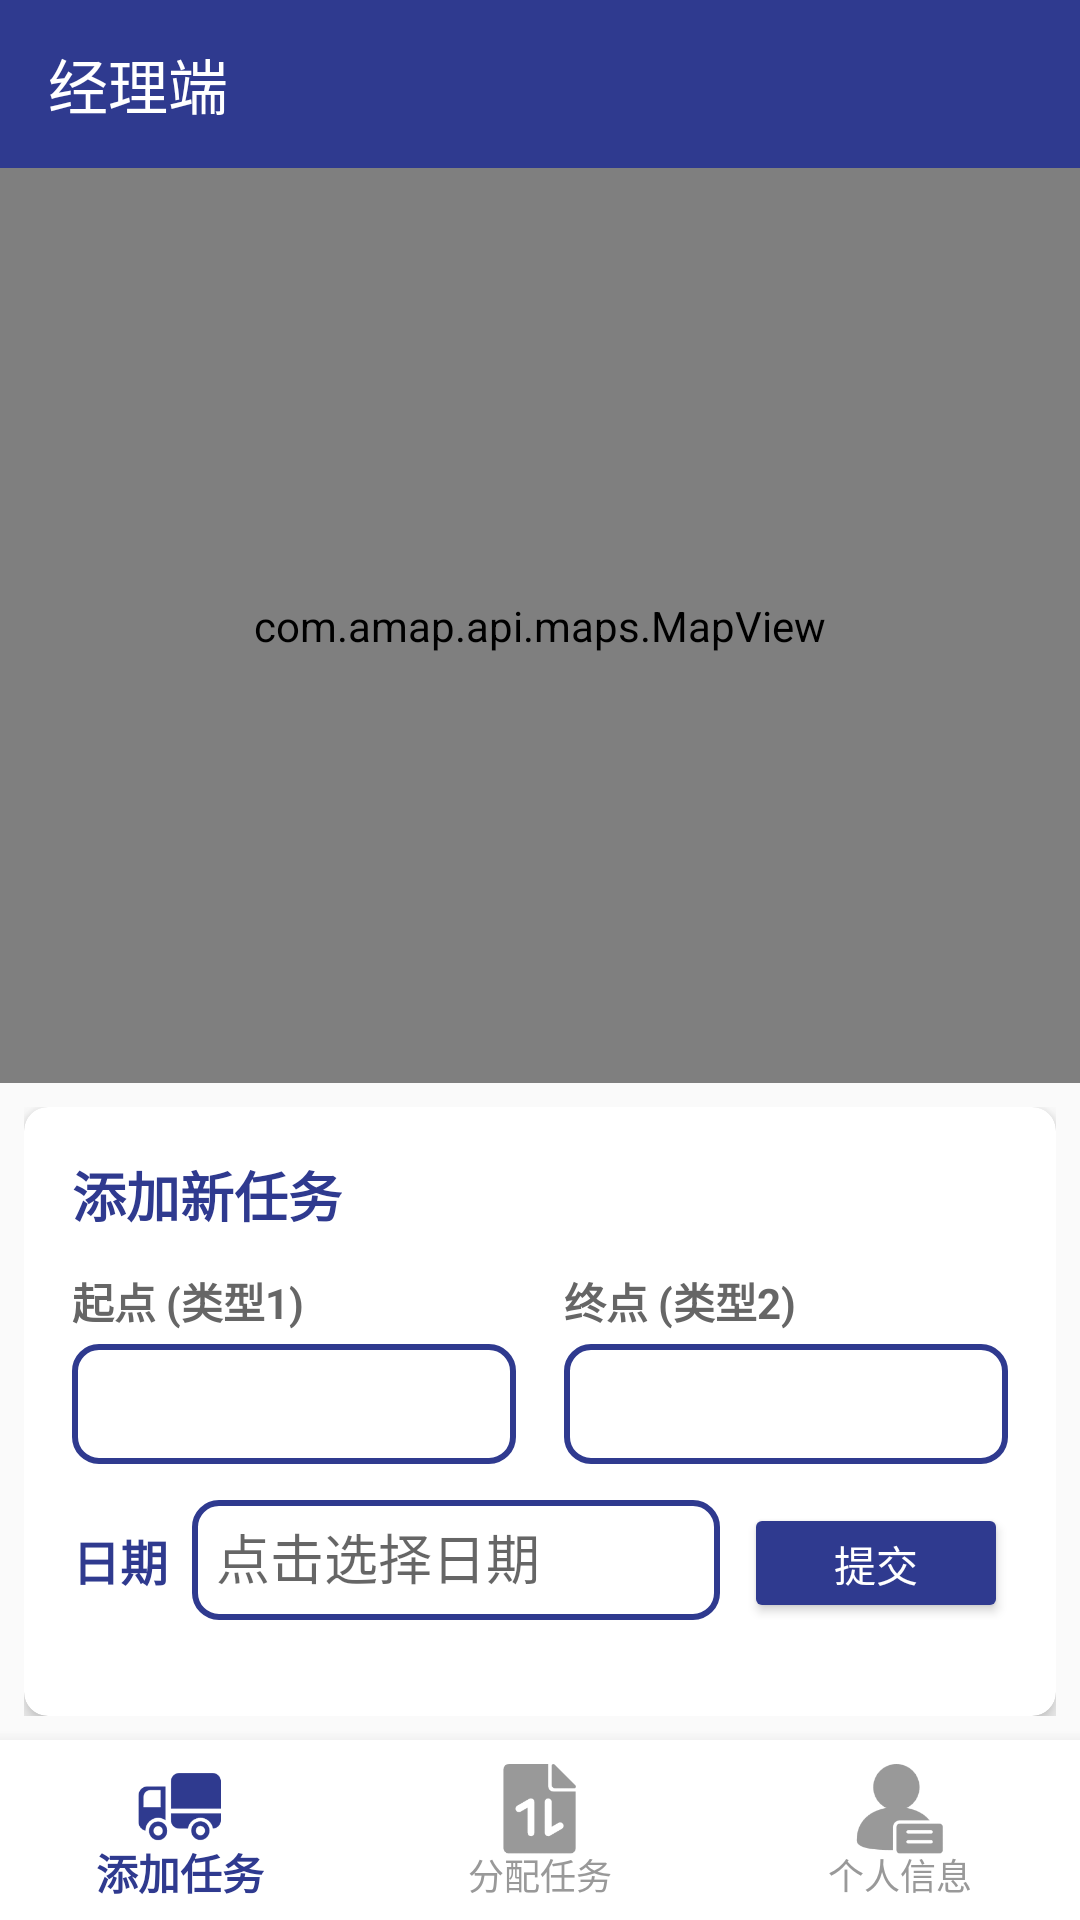

Write the Android layout XML for this screen, with the resource values it uses.
<!-- AndroidManifest.xml: application theme Theme.SonicEyes -->
<!-- res/layout/manager_home.xml -->
<?xml version="1.0" encoding="utf-8"?>
<androidx.constraintlayout.widget.ConstraintLayout xmlns:android="http://schemas.android.com/apk/res/android"
    xmlns:app="http://schemas.android.com/apk/res-auto"
    xmlns:tools="http://schemas.android.com/tools"
    android:layout_width="match_parent"
    android:layout_height="match_parent"
    tools:context="com.example.managerclient.Manager_homeActivity">

    <androidx.appcompat.widget.Toolbar
        android:id="@+id/toolbar"
        android:layout_width="match_parent"
        android:layout_height="?attr/actionBarSize"
        android:background="@color/primary"
        app:title="经理端"
        app:titleTextColor="@android:color/white"
        app:layout_constraintTop_toTopOf="parent"/>

    <ScrollView
        android:id="@+id/controls_container"
        android:layout_width="0dp"
        android:layout_height="wrap_content"
        app:layout_constraintBottom_toTopOf="@+id/bottom_navigation"
        app:layout_constraintStart_toStartOf="parent"
        app:layout_constraintEnd_toEndOf="parent">

        <LinearLayout
            android:layout_width="match_parent"
            android:layout_height="wrap_content"
            android:orientation="vertical"
            android:padding="8dp">

            
            <androidx.cardview.widget.CardView
                android:layout_width="match_parent"
                android:layout_height="wrap_content"
                app:cardCornerRadius="8dp"
                app:cardElevation="4dp">

                <LinearLayout
                    android:layout_width="match_parent"
                    android:layout_height="wrap_content"
                    android:orientation="vertical"
                    android:padding="16dp">

                    <TextView
                        android:layout_width="wrap_content"
                        android:layout_height="wrap_content"
                        android:text="添加新任务"
                        android:textColor="@color/primary"
                        android:textSize="18sp"
                        android:textStyle="bold"
                        android:layout_marginBottom="12dp"/>

                    <LinearLayout
                        android:layout_width="match_parent"
                        android:layout_height="wrap_content"
                        android:orientation="horizontal"
                        android:layout_marginBottom="12dp">

                        <LinearLayout
                            android:layout_width="0dp"
                            android:layout_height="wrap_content"
                            android:layout_weight="1"
                            android:orientation="vertical"
                            android:layout_marginEnd="8dp">

                            <TextView
                                android:layout_width="wrap_content"
                                android:layout_height="wrap_content"
                                android:text="起点 (类型1)"
                                android:textColor="@color/gray_dark"
                                android:textSize="14sp"
                                android:textStyle="bold"
                                android:layout_marginBottom="4dp"/>

                            <Spinner
                                android:id="@+id/start_point_spinner"
                                android:layout_width="match_parent"
                                android:layout_height="40dp"
                                android:background="@drawable/edit_text_border"
                                android:padding="8dp"/>
                        </LinearLayout>

                        <LinearLayout
                            android:layout_width="0dp"
                            android:layout_height="wrap_content"
                            android:layout_weight="1"
                            android:orientation="vertical"
                            android:layout_marginStart="8dp">

                            <TextView
                                android:layout_width="wrap_content"
                                android:layout_height="wrap_content"
                                android:text="终点 (类型2)"
                                android:textColor="@color/gray_dark"
                                android:textSize="14sp"
                                android:textStyle="bold"
                                android:layout_marginBottom="4dp"/>

                            <Spinner
                                android:id="@+id/end_point_spinner"
                                android:layout_width="match_parent"
                                android:layout_height="40dp"
                                android:background="@drawable/edit_text_border"
                                android:padding="8dp"/>
                        </LinearLayout>
                    </LinearLayout>

                    <LinearLayout
                        android:layout_width="match_parent"
                        android:layout_height="wrap_content"
                        android:orientation="horizontal"
                        android:layout_marginBottom="16dp">

                        <TextView
                            android:layout_width="wrap_content"
                            android:layout_height="wrap_content"
                            android:text="日期"
                            android:textColor="@color/primary"
                            android:textSize="16sp"
                            android:textStyle="bold"
                            android:layout_marginEnd="8dp"
                            android:layout_gravity="center_vertical"/>

                        <EditText
                            android:id="@+id/date_input"
                            android:layout_width="0dp"
                            android:layout_height="40dp"
                            android:layout_weight="1"
                            android:hint="点击选择日期"
                            android:inputType="none"
                            android:focusable="false"
                            android:background="@drawable/edit_text_border"
                            android:padding="8dp"
                            android:layout_marginEnd="8dp"/>

                        <Button
                            android:id="@+id/submit_button"
                            android:layout_width="wrap_content"
                            android:layout_height="40dp"
                            android:text="提交"
                            android:textColor="@color/white"
                            android:textSize="14sp"
                            android:backgroundTint="@color/primary"/>
                    </LinearLayout>

                </LinearLayout>

            </androidx.cardview.widget.CardView>

        </LinearLayout>
    </ScrollView>

    <com.amap.api.maps.MapView
        android:id="@+id/mapView"
        android:layout_width="0dp"
        android:layout_height="0dp"
        app:layout_constraintTop_toBottomOf="@id/toolbar"
        app:layout_constraintBottom_toTopOf="@+id/controls_container"
        app:layout_constraintStart_toStartOf="parent"
        app:layout_constraintEnd_toEndOf="parent" />

    <com.google.android.material.bottomnavigation.BottomNavigationView
        android:id="@+id/bottom_navigation"
        android:layout_width="match_parent"
        android:layout_height="60dp"
        android:background="@color/white"
        app:itemIconTint="@color/nav_item_color"
        app:itemTextColor="@color/nav_item_color"
        app:labelVisibilityMode="labeled"
        app:menu="@menu/manager_bottom_nav_menu"
        app:itemIconSize="30dp"
        app:layout_constraintBottom_toBottomOf="parent" />

</androidx.constraintlayout.widget.ConstraintLayout>
<!-- resources referenced by this layout -->
<resources>
  <color name="gray_dark">#666666</color>
  <color name="primary">#2F3A8F</color>
  <color name="white">#FFFFFFFF</color>
  <!-- drawable edit_text_border (drawable) -->
  <?xml version="1.0" encoding="utf-8"?>
  <shape xmlns:android="http://schemas.android.com/apk/res/android"
      android:shape="rectangle">
      <solid android:color="@android:color/white" />  
      <stroke
          android:width="2dp"
          android:color="#2F3A8F" />   
      <corners android:radius="8dp" />  
  </shape>
  <style name="Theme.SonicEyes" parent="Base.Theme.SonicEyes" />
  <style name="Base.Theme.SonicEyes" parent="Theme.MaterialComponents.DayNight.NoActionBar.Bridge">
          
          
      </style>
</resources>
